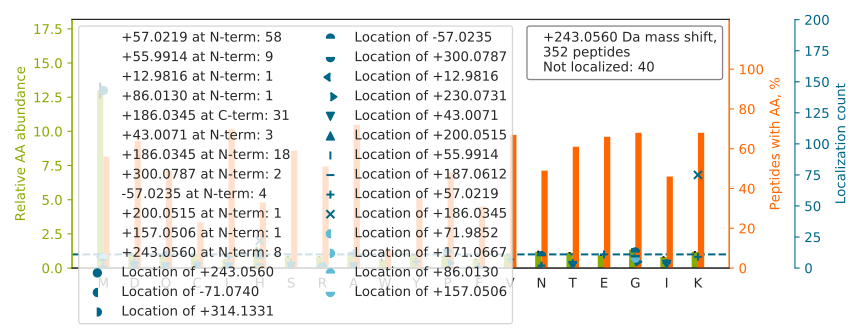

Values plotted in this chart, from the file beside it:
top isoform	localization score	spectrum
GSDGSVGPVGPAGPIGSAGPPGFPGAPGPK[+186]GEIG…	1	31CPTAC_COprospective_W_VU_20150810_11CO…
SSG[-57]P[+300]YGGGGQYFAKPR	0.9374	44CPTAC_COprospective_W_VU_20151202_20CO…
HGNRGETGPSGPVGPAGAVGPR		47CPTAC_COprospective_W_VU_20151209_21CO…
VGAHAGEYGAEALER		83CPTAC_COprospective_W_VU_20160524_05CO…
VYACEVTHQGLSSPVTK		49CPTAC_COprospective_W_VU_20151222_11CO…
VYCDM[+243]NTENGGWTVIQNR	1	49CPTAC_COprospective_W_VU_20151222_11CO…
KAAAPAPEEEM[+243]DECEQALAAEPK	0.9973	49CPTAC_COprospective_W_VU_20151222_11CO…
VHTECCHGDLLECADDRADLAK		43CPTAC_COprospective_W_VU_20151130_01CO…
SM[+243]LQATAEANNLAAAASAK	1	45CPTAC_COprospective_W_VU_20151202_05CO…
L[+57]K[+186]GEATVSFDDPPSAK	0.6733	02CPTAC_COprospective_W_VU_20150624_01CO…
K[+186]A[+57]EAGAGSATEFQFR	0.9407	02CPTAC_COprospective_W_VU_20150624_01CO…
VAQ[-57]P[+300]TITDNKDGTVTVR	1	49CPTAC_COprospective_W_VU_20151222_11CO…
DIQM[+243]TQSPSTLSASVGDR	0.9938	49CPTAC_COprospective_W_VU_20151222_11CO…
YGGPYHIGGSPFK		50CPTAC_COprospective_W_VU_20151222_05CO…
M[+243]DENQFVAVTSTNAAK	0.9939	45CPTAC_COprospective_W_VU_20151202_05CO…
I[+57]SDLTTNLAEEEEK[+186]AK	0.5459	51CPTAC_COprospective_W_VU_20160215_16CO…
RPQYSNPPVQGEVM[+300]EG[-57]ADNQGAGEQGRPV…	0.000897	44CPTAC_COprospective_W_VU_20151202_20CO…
I[+57]K[+186]GCTDNLTLTVAR	0.9222	02CPTAC_COprospective_W_VU_20150624_01CO…
NM[+243]GGPYGGGNYGPGGSGGSGGYGGR	0.9195	44CPTAC_COprospective_W_VU_20151202_20CO…
GEQGFM[+13]G[+230]NTGPTGAVGDR	0.9185	50CPTAC_COprospective_W_VU_20151222_05CO…
G[+57]LESTTLADKDGEIYCK[+186]	0.2252	50CPTAC_COprospective_W_VU_20151222_05CO…
VLNNM[+243]EIGTSLFDEEGAK	0.8404	54CPTAC_COprospective_W_VU_20160226_01CO…
LSLEGDHSTPPSAYGSVK		02CPTAC_COprospective_W_VU_20150624_01CO…
K[+57]ASGPPVSELITK[+186]	0.5168	48CPTAC_COprospective_W_VU_20151209_15CO…
N[+57]K[+186]DQGTYEDYVEGLR	0.9319	51CPTAC_COprospective_W_VU_20160215_16CO…
VVSGM[+243]VNCNDDQGVLLGR	0.9931	50CPTAC_COprospective_W_VU_20151222_05CO…
KPVDEYK[+186]DCHLAQVPSH[+57]TVVAR	0.2229	45CPTAC_COprospective_W_VU_20151202_05CO…
WN[-57]DP[+300]GAQYSLVDKEK	0.03689	02CPTAC_COprospective_W_VU_20150624_01CO…
GFM[+243]TNGADIDECK	0.8974	47CPTAC_COprospective_W_VU_20151209_21CO…
KVP[+300]Q[-57]VSTPTLVEVSR	0.9988	45CPTAC_COprospective_W_VU_20151202_05CO…
H[+186]E[+57]LQANCYEEVKDR	0.9556	49CPTAC_COprospective_W_VU_20151222_11CO…
A[+57]H[+186]GGYSVFAGVGER	0.05721	02CPTAC_COprospective_W_VU_20150624_01CO…
V[+57]VAGVANALAHKYH[+186]	0.9316	63CPTAC_COprospective_W_VU_20160316_11CO…
GEADAM[+243]SLDGGYVYTAGK	0.9998	43CPTAC_COprospective_W_VU_20151130_01CO…
A[+57]HYGGFTVQNEANK[+186]	0.8952	50CPTAC_COprospective_W_VU_20151222_05CO…
HKVYACEVTHQGLSSPVTK		43CPTAC_COprospective_W_VU_20151130_01CO…
H[+186]E[+57]QNIDCGGGYVK	0.7437	49CPTAC_COprospective_W_VU_20151222_11CO…
M[+243]APYQGPDAVPGALDYK	0.9257	02CPTAC_COprospective_W_VU_20150624_01CO…
GPQL[+43]FH[+200]MDPSGTFVQCDAR	0.5775	32CPTAC_COprospective_W_VU_20150818_20CO…
HGTDDGVVWM[+243]NWK	0.9996	43CPTAC_COprospective_W_VU_20151130_01CO…
H[+200]T[+43]GPNSPDTANDGFVR	0.8437	47CPTAC_COprospective_W_VU_20151209_21CO…
T[+57]K[+186]PYIQVDIGGGQTK	0.9997	49CPTAC_COprospective_W_VU_20151222_11CO…
EKLCYVALDFEQEM[+243]ATAASSSSLEK	1	41CPTAC_COprospective_W_VU_20151124_21CO…
QAEM[+243]EGAVQSIQGELSK	0.9194	49CPTAC_COprospective_W_VU_20151222_11CO…
YHTSQSGDEM[+243]TSLSEYVSR	0.9971	47CPTAC_COprospective_W_VU_20151209_21CO…
IM[+243]DPNIVGSEHYDVAR	1	45CPTAC_COprospective_W_VU_20151202_05CO…
C[+57]LK[+186]DGAGDVAFVK	0.9149	45CPTAC_COprospective_W_VU_20151202_05CO…
GVCVH[+186]GNAE[+57]YQPGSPVYSSK	0.524	43CPTAC_COprospective_W_VU_20151130_01CO…
FNAH[+57]GDANTIVCNSK[+186]	0.9252	49CPTAC_COprospective_W_VU_20151222_11CO…
I[+56]M[+187]AISAGDAYASNK	0.9236	44CPTAC_COprospective_W_VU_20151202_20CO…
CIC[+57]K[+186]PGFQLASDGR	0.7241	03CPTAC_COprospective_W_VU_20150624_05CO…
NQVAM[+243]NPTNTVFDAK	0.9758	46CPTAC_COprospective_W_VU_20151209_09CO…
EIVH[+57]IQAGQCGNQIGAK[+186]	0.7055	49CPTAC_COprospective_W_VU_20151222_11CO…
LVRP[+230]EVDVM[+13]CTAFHDNEETFLKK	0.9928	73CPTAC_COprospective_W_VU_20160422_11CO…
K[+186]PLLE[+57]SGTLGTK	0.2883	47CPTAC_COprospective_W_VU_20151209_21CO…
AM[+243]GVVVATGVNTEIGK	1	02CPTAC_COprospective_W_VU_20150624_01CO…
GLTGPIGPPGPAGAPGDKGESGPSGPAGPTGAR		84CPTAC_COprospective_W_VU_20160916_05CO…
TYFPH[+57]FDLSHGSAQVK[+186]	0.3132	67CPTAC_COprospective_W_VU_20160324_16CO…
K[+186]A[+57]TDAEADVASLNR	0.9794	50CPTAC_COprospective_W_VU_20151222_05CO…
TGVELGKPTHFTVNAK		49CPTAC_COprospective_W_VU_20151222_11CO…
... 292 more rows
